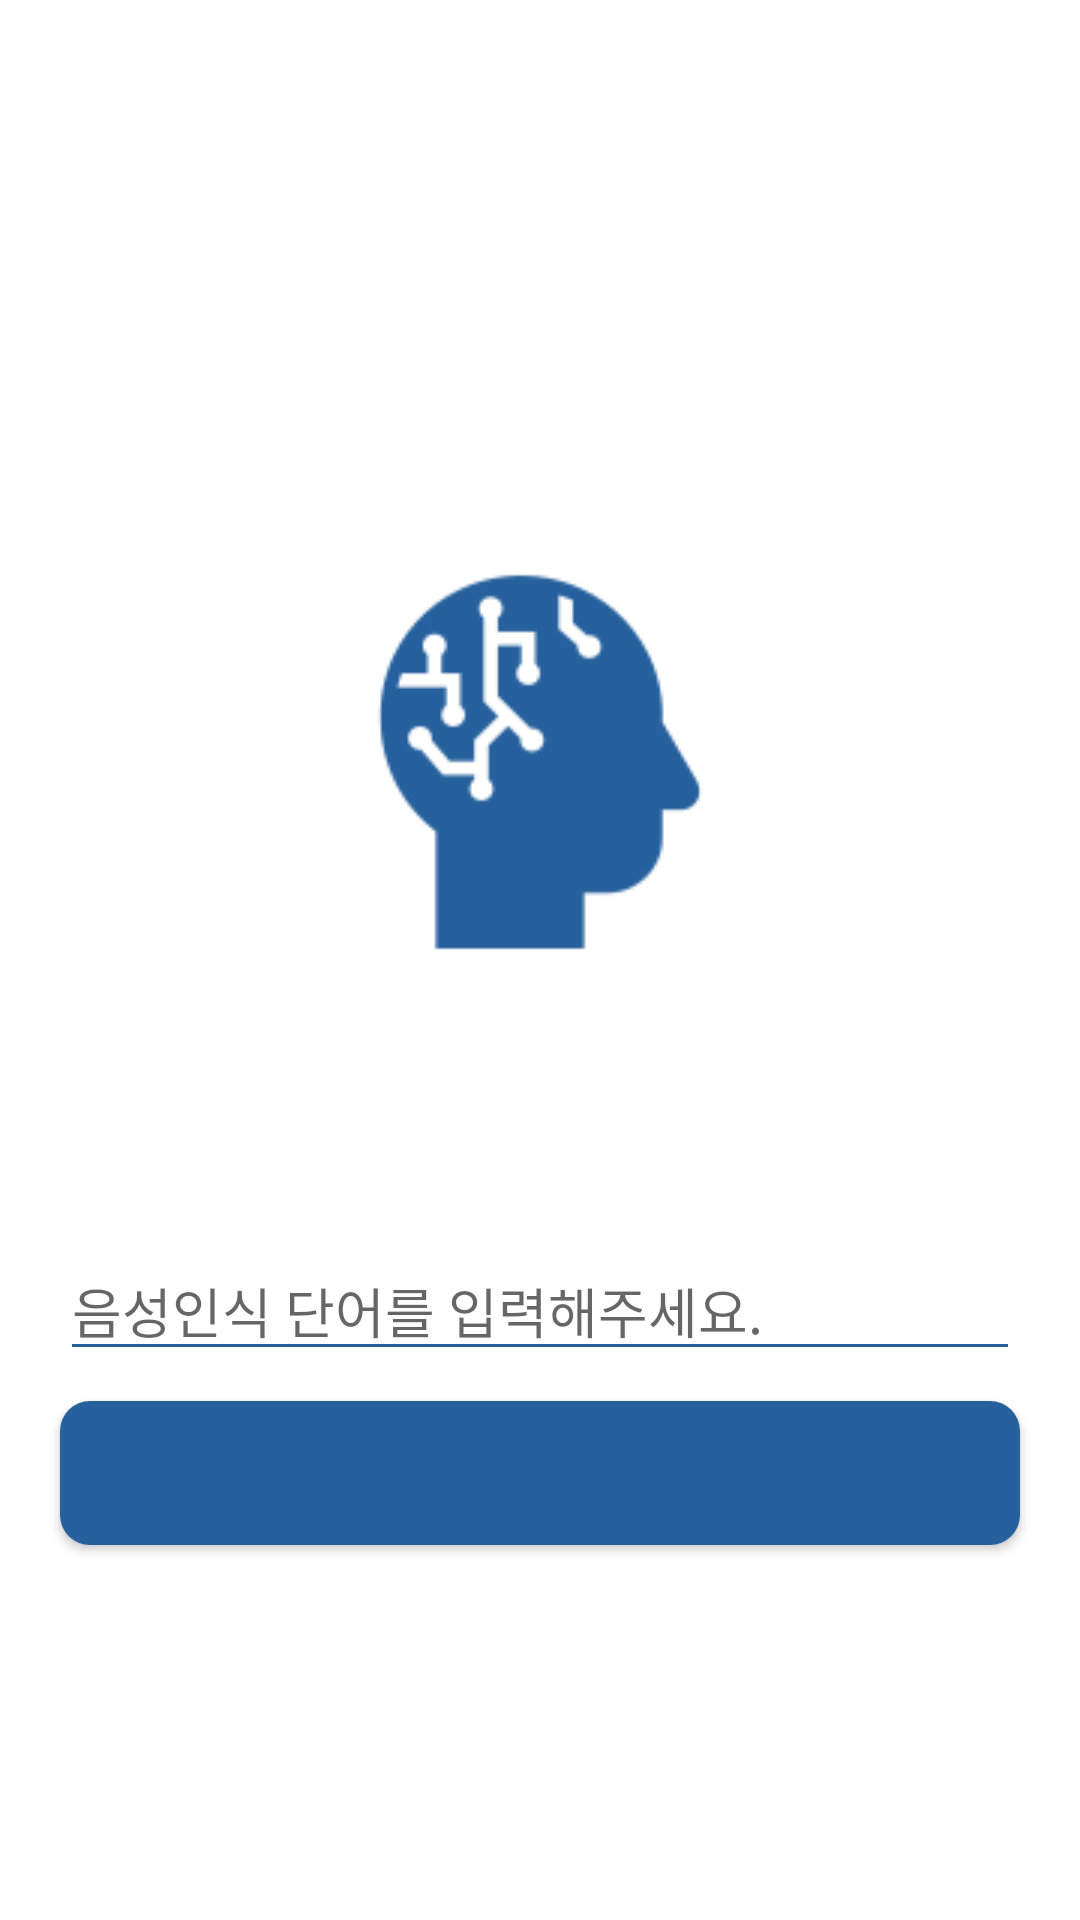

Reconstruct the res/layout file that produces this screen, plus the resources it refers to.
<!-- AndroidManifest.xml: application theme Theme.Polaris -->
<!-- res/layout/activity_sttwords.xml -->
<?xml version="1.0" encoding="utf-8"?>
<LinearLayout xmlns:android="http://schemas.android.com/apk/res/android"
    xmlns:app="http://schemas.android.com/apk/res-auto"
    xmlns:tools="http://schemas.android.com/tools"
    android:layout_width="match_parent"
    android:layout_height="match_parent"
    android:orientation="vertical">

    <ImageView
        android:layout_width="150dp"
        android:layout_height="150dp"
        android:layout_gravity="center"
        android:layout_marginTop="180dp"
        android:adjustViewBounds="true"
        android:background="@drawable/ic_ai" />

    <TextView
        android:id="@+id/tv_stt_showWord"
        android:layout_width="match_parent"
        android:layout_height="wrap_content"
        android:layout_marginTop="20dp"
        android:layout_marginBottom="30dp"
        android:fontFamily="@font/nanumsquarebold"
        android:gravity="center"
        android:textColor="@color/black"
        android:textSize="25sp" />


    <EditText
        android:id="@+id/et_stt_writeWord"
        android:layout_width="match_parent"
        android:layout_height="wrap_content"
        android:layout_marginStart="20dp"
        android:layout_marginEnd="20dp"
        android:singleLine="true"
        android:backgroundTint="@color/colorPrimary"
        android:fontFamily="@font/nanumsquareregular"
        android:hint="음성인식 단어를 입력해주세요."
        android:textColor="@color/colorPrimary" />

    <Button
        android:id="@+id/btn_stt_setWord"
        android:layout_width="match_parent"
        android:layout_height="wrap_content"
        android:layout_marginStart="20dp"
        android:layout_marginTop="10dp"
        android:layout_marginEnd="20dp"
        android:background="@drawable/button_blue_small_rounded"
        android:fontFamily="@font/nanumsquarebold"
        android:textColor="@color/white" />


</LinearLayout>
<!-- resources referenced by this layout -->
<resources>
  <color name="black">#FF000000</color>
  <color name="colorPrimary">#26619D</color>
  <color name="white">#FFFFFFFF</color>
  <!-- drawable button_blue_small_rounded (drawable) -->
  <?xml version="1.0" encoding="UTF-8"?>
  <shape xmlns:android="http://schemas.android.com/apk/res/android">
      <solid android:color="@color/colorPrimary"/>
      <corners android:radius="10dp"/>
      <padding android:left="0dp" android:top="0dp" android:right="0dp" android:bottom="0dp" /></shape>
  <!-- drawable ic_ai: png bitmap (drawable-v24, 5383 bytes) -->
  <style name="Theme.Polaris" parent="Theme.MaterialComponents.DayNight.DarkActionBar">
          
          <item name="colorPrimary">@color/colorPrimary</item>
          <item name="colorPrimaryVariant">@color/colorPrimary</item>
          <item name="colorOnPrimary">@color/white</item>
          
          <item name="colorSecondary">@color/teal_200</item>
          <item name="colorSecondaryVariant">@color/teal_700</item>
          <item name="colorOnSecondary">@color/black</item>
          
          <item name="android:statusBarColor" tools:targetApi="l">?attr/colorPrimaryVariant</item>
          
      </style>
  <color name="teal_200">#FF03DAC5</color>
  <color name="teal_700">#FF018786</color>
</resources>
